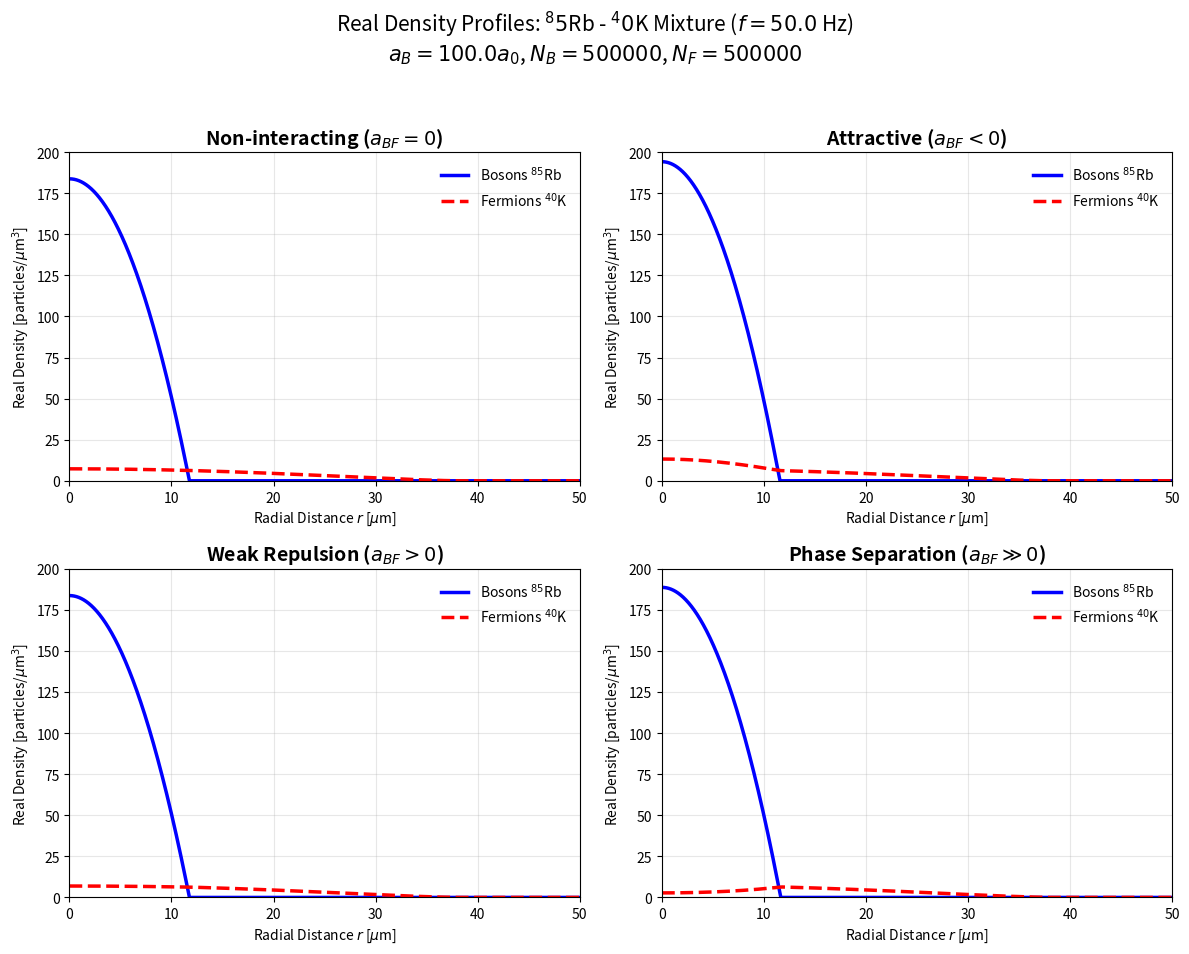
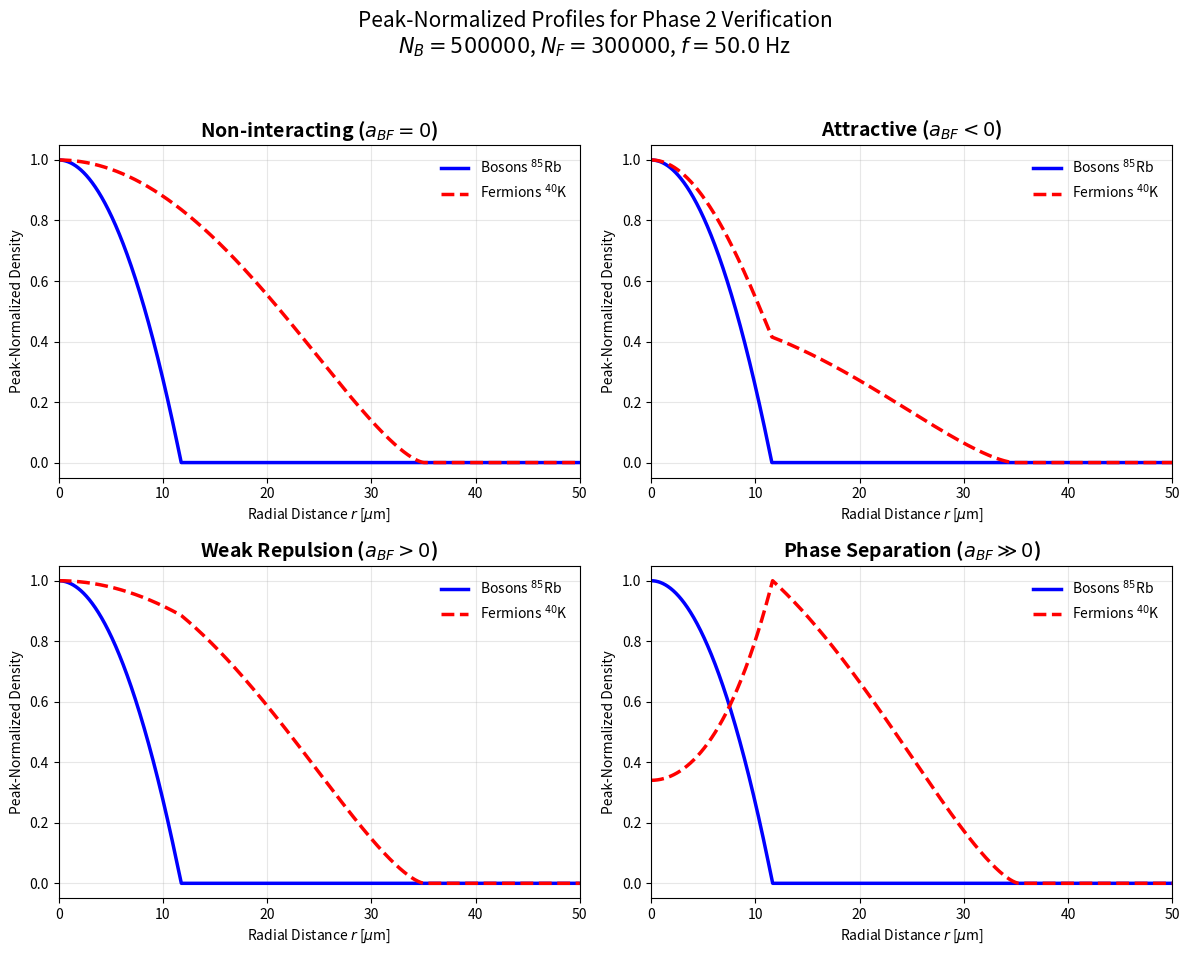

Recreate these plots in Python, in order.
import numpy as np
import matplotlib.pyplot as plt

def solve_mixture_rigorous(aB_a0, aBF_a0, mB_amu, mF_amu, freq_Hz, NB, NF, num_pts=5000):
    # --- Physical Constants ---
    amu = 1.660539e-27  # kg
    a0 = 5.291772e-11  # Bohr radius (m)
    hbar = 1.054571e-34  # J*s
    um = 1e-6  # Micron scale

    omega = 2 * np.pi * freq_Hz
    mB, mF = mB_amu * amu, mF_amu * amu
    aB, aBF = aB_a0 * a0, aBF_a0 * a0

    # --- Calculate Couplings (SI units) ---
    gB_si = (4 * np.pi * hbar ** 2 * aB) / mB
    mu_red = (mB * mF) / (mB + mF)
    gBF_si = (2 * np.pi * hbar ** 2 * aBF) / mu_red

    # Grid out to 50 microns
    r = np.linspace(0, 50 * um, num_pts)
    dV = 4 * np.pi * r ** 2

    VB = 0.5 * mB * omega ** 2 * r ** 2
    VF = 0.5 * mF * omega ** 2 * r ** 2

    nB, nF = np.zeros_like(r), np.zeros_like(r)

    # Iterative solver with Bisection for Rigorous Normalization
    for i in range(500):
        # 1. Solve for muB given current nF
        def get_nB(mu):
            return np.maximum(0, (mu - VB - gBF_si * nF) / gB_si)

        low, high = 0, 1e-25
        for _ in range(40):
            mid = (low + high) / 2
            if np.trapezoid(get_nB(mid) * dV, r) < NB:
                low = mid
            else:
                high = mid
        nB_new = get_nB(high)

        # 2. Solve for muF given current nB
        def get_nF(mu):
            eff_mu = np.maximum(0, mu - VF - gBF_si * nB_new)
            return (1 / (6 * np.pi ** 2)) * (2 * mF / hbar ** 2 * eff_mu) ** 1.5

        low, high = 0, 1e-25
        for _ in range(40):
            mid = (low + high) / 2
            if np.trapezoid(get_nF(mid) * dV, r) < NF:
                low = mid
            else:
                high = mid
        nF_new = get_nF(high)

        # 3. Damping for smooth convergence
        delta = np.max(np.abs(nB - nB_new))
        nB = 0.9 * nB + 0.1 * nB_new
        nF = 0.9 * nF + 0.1 * nF_new

        if delta < 1e-45 and i > 50: break

    # Returns r in microns and real density in particles per um^3
    return r / um, nB * (um ** 3), nF * (um ** 3)


# --- Parameters (85Rb and 40K) ---
mB, mF = 85.0, 40.0
trap_freq = 50.0  # Hz
NB, NF = 500000, 500000  # Using high atom counts for visible real density
aB_a0 = 100.0

regimes = [
    (0.0, "Non-interacting ($a_{BF}=0$)"),
    (-150.0, "Attractive ($a_{BF} < 0$)"),
    (10.0, "Weak Repulsion ($a_{BF} > 0$)"),
    (150.0, "Phase Separation ($a_{BF} \gg 0$)")
]

# --- Visualization ---
fig, axes = plt.subplots(2, 2, figsize=(12, 10))
axes = axes.flatten()

for i, (aBF_val, title) in enumerate(regimes):
    r_um, nb_real, nf_real = solve_mixture_rigorous(aB_a0, aBF_val, mB, mF, trap_freq, NB, NF)

    axes[i].plot(r_um, nb_real, color='blue', lw=2.5, label=r'Bosons $^{85}$Rb')
    axes[i].plot(r_um, nf_real, color='red', ls='--', lw=2.5, label=r'Fermions $^{40}$K')
    axes[i].set_title(title, fontweight='bold', fontsize=14)
    axes[i].set_xlabel(r'Radial Distance $r$ [$\mu$m]')
    axes[i].set_ylabel(r'Real Density [particles/$\mu$m$^3$]')
    axes[i].legend(frameon=False)
    axes[i].grid(alpha=0.3)
    axes[i].set_xlim(0, 50)
    axes[i].set_ylim(0, 200)

plt.suptitle(f"Real Density Profiles: $^{85}$Rb - $^{40}$K Mixture ($f = {trap_freq}$ Hz)\n"
             f"$a_B={aB_a0} a_0$, $N_B={NB}$, $N_F={NF}$", fontsize=15)
plt.tight_layout(rect=[0, 0.03, 1, 0.95])
plt.show()


def solve_mixture_peak_normalized(aB_a0, aBF_a0, mB_amu, mF_amu, freq_Hz, NB, NF, num_pts=5000):
    # --- Physical Constants & Unit Conversion ---
    amu = 1.660539e-27  # kg
    a0 = 5.291772e-11  # Bohr radius (meters)
    hbar = 1.054571e-34  # J*s
    um = 1e-6  # Micron conversion

    omega = 2 * np.pi * freq_Hz
    mB, mF = mB_amu * amu, mF_amu * amu
    aB, aBF = aB_a0 * a0, aBF_a0 * a0

    # Calculate Couplings from Scattering Lengths
    gB_si = (4 * np.pi * hbar ** 2 * aB) / mB
    mu_red = (mB * mF) / (mB + mF)
    gBF_si = (2 * np.pi * hbar ** 2 * aBF) / mu_red

    # Define radial grid out to 50 microns
    r = np.linspace(0, 50 * um, num_pts)
    dV = 4 * np.pi * r ** 2

    # Potentials and coupled initial states
    VB = 0.5 * mB * omega ** 2 * r ** 2
    VF = 0.5 * mF * omega ** 2 * r ** 2
    nB, nF = np.zeros_like(r), np.zeros_like(r)

    # Iterative solver with Bisection for Rigorous Normalization
    for i in range(500):
        # Solve for muB (Boson TF limit)
        def get_nB(mu):
            return np.maximum(0, (mu - VB - gBF_si * nF) / gB_si)

        low, high = 0, 1e-24
        for _ in range(40):
            mid = (low + high) / 2
            if np.trapezoid(get_nB(mid) * dV, r) < NB:
                low = mid
            else:
                high = mid
        nB_new = get_nB(high)

        # Solve for muF (Fermion LDA)
        def get_nF(mu):
            eff_mu = np.maximum(0, mu - VF - gBF_si * nB_new)
            return (1 / (6 * np.pi ** 2)) * (2 * mF / hbar ** 2 * eff_mu) ** 1.5

        low, high = 0, 1e-24
        for _ in range(40):
            mid = (low + high) / 2
            if np.trapezoid(get_nF(mid) * dV, r) < NF:
                low = mid
            else:
                high = mid
        nF_new = get_nF(high)

        delta = np.max(np.abs(nB - nB_new))
        nB, nF = 0.9 * nB + 0.1 * nB_new, 0.9 * nF + 0.1 * nF_new
        if delta < 1e-45 and i > 50: break

    # Peak Normalization: Divide by max value to set peak to 1
    nB_peak = nB / np.max(nB) if np.max(nB) > 0 else nB
    nF_peak = nF / np.max(nF) if np.max(nF) > 0 else nF

    return r / um, nB_peak, nF_peak


# --- Run and Plot ---
# Parameters for 85Rb and 40K
mB, mF, freq, NB, NF, aB = 85.0, 40.0, 50.0, 500000, 300000, 100.0
regimes = [
    (0.0, "Non-interacting ($a_{BF}=0$)"),
    (-150.0, "Attractive ($a_{BF} < 0$)"),
    (10.0, "Weak Repulsion ($a_{BF} > 0$)"),
    (150.0, "Phase Separation ($a_{BF} \gg 0$)")
]

fig, axes = plt.subplots(2, 2, figsize=(12, 10))
axes = axes.flatten()

for i, (aBF_val, title) in enumerate(regimes):
    r_um, nb, nf = solve_mixture_peak_normalized(aB, aBF_val, mB, mF, freq, NB, NF)
    axes[i].plot(r_um, nb, color='blue', lw=2.5, label='Bosons $^{85}$Rb')
    axes[i].plot(r_um, nf, color='red', ls='--', lw=2.5, label='Fermions $^{40}$K')
    axes[i].set_title(title, fontweight='bold', fontsize=14)
    axes[i].set_xlabel(r'Radial Distance $r$ [$\mu$m]')
    axes[i].set_ylabel('Peak-Normalized Density')
    axes[i].legend(frameon=False);
    axes[i].grid(alpha=0.3)
    axes[i].set_xlim(0, 50)

plt.suptitle(f"Peak-Normalized Profiles for Phase 2 Verification\n"
             f"$N_B={NB}$, $N_F={NF}$, $f={freq}$ Hz", fontsize=15)
plt.tight_layout(rect=[0, 0.03, 1, 0.95]);
plt.show()
